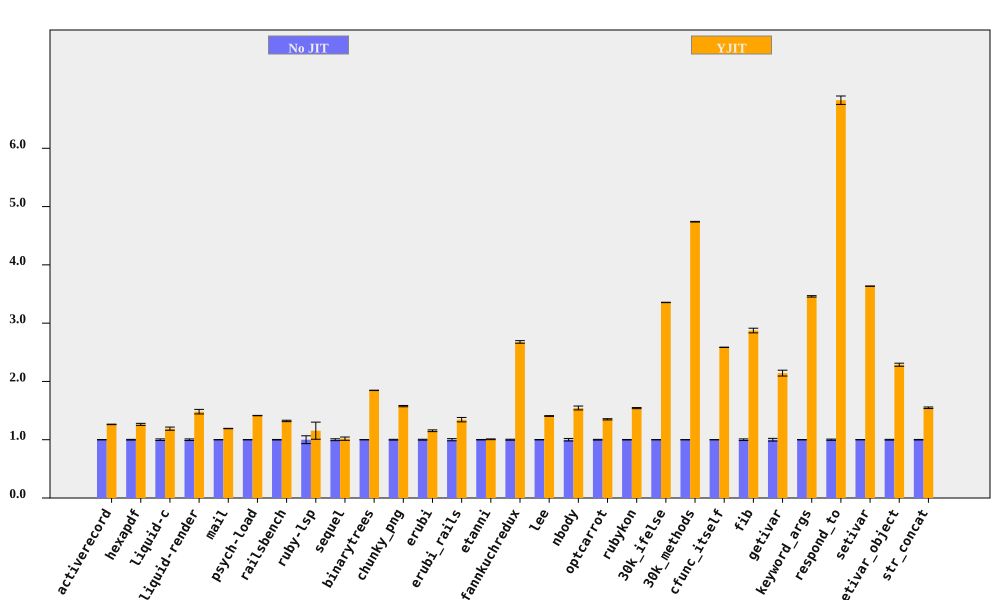

Data behind this chart, as committed beside it:
bench, No JIT (ms), No JIT RSD, YJIT (ms), YJIT RSD, YJIT spd, YJIT spd RSD, % in YJIT
activerecord, 426.6, 0.2354, 337.8, 0.2537, 1.263, 0.3461, 89.76
hexapdf, 8188, 0.6135, 6481, 1.226, 1.263, 1.371, 89.22
liquid-c, 232.8, 1.379, 195.7, 1.832, 1.19, 2.293, 93.09
liquid-render, 553.9, 1.356, 373.9, 2.254, 1.481, 2.63, 87.6
mail, 448.1, 0.102, 375.9, 0.2539, 1.192, 0.2736, 99.01
psych-load, 7258, 0.2046, 5133, 0.1036, 1.414, 0.2293, 99.99
railsbench, 7421, 0.4466, 5613, 0.795, 1.322, 0.9119, 93.33
ruby-lsp, 220.4, 6.718, 190.9, 10.82, 1.155, 12.74, 71.85
sequel, 390.3, 1.608, 383.5, 2.275, 1.018, 2.786, 82.39
binarytrees, 989.6, 0.1165, 535.9, 0.1386, 1.847, 0.1811, 100
chunky_png, 2428, 0.6814, 1540, 0.1734, 1.576, 0.7032, 100
erubi, 650.6, 0.7519, 563.9, 1.063, 1.154, 1.302, 100
erubi_rails, 63.22, 1.844, 47.03, 2.115, 1.344, 2.806, 92.07
etanni, 929.5, 0.4151, 922.7, 0.4996, 1.007, 0.6495, 7.029
fannkuchredux, 5470, 0.8277, 2043, 0.05805, 2.678, 0.8297, 90.2
lee, 3172, 0.3621, 2255, 0.2656, 1.407, 0.449, 99.97
nbody, 276.4, 2.161, 178.9, 0.04872, 1.544, 2.161, 100
optcarrot, 19509, 0.6248, 14451, 0.4602, 1.35, 0.776, 96.62
rubykon, 32684, 0.4186, 21192, 0.453, 1.542, 0.6168, 99.77
30k_ifelse, 6487, 0.0986, 1934, 0.03045, 3.355, 0.1032, 99.99
30k_methods, 18364, 0.1109, 3874, 0.05731, 4.74, 0.1249, 100
cfunc_itself, 267.4, 0.08191, 103.4, 0.009251, 2.585, 0.08243, 100
fib, 549.1, 1.39, 191.1, 0.00767, 2.873, 1.39, 100
getivar, 230.3, 2.346, 107.5, 0.01027, 2.143, 2.346, 95.53
keyword_args, 701.5, 0.3547, 202.8, 0.005506, 3.459, 0.3548, 100
respond_to, 680.4, 1.033, 99.69, 0.2222, 6.825, 1.056, 100
setivar, 181.9, 0.05335, 50.04, 0.01265, 3.635, 0.05482, 98.43
setivar_object, 291.6, 0.6455, 127.5, 0.9446, 2.287, 1.144, 95.18
str_concat, 164.9, 0.4765, 106.5, 0.7156, 1.548, 0.8598, 99.97
